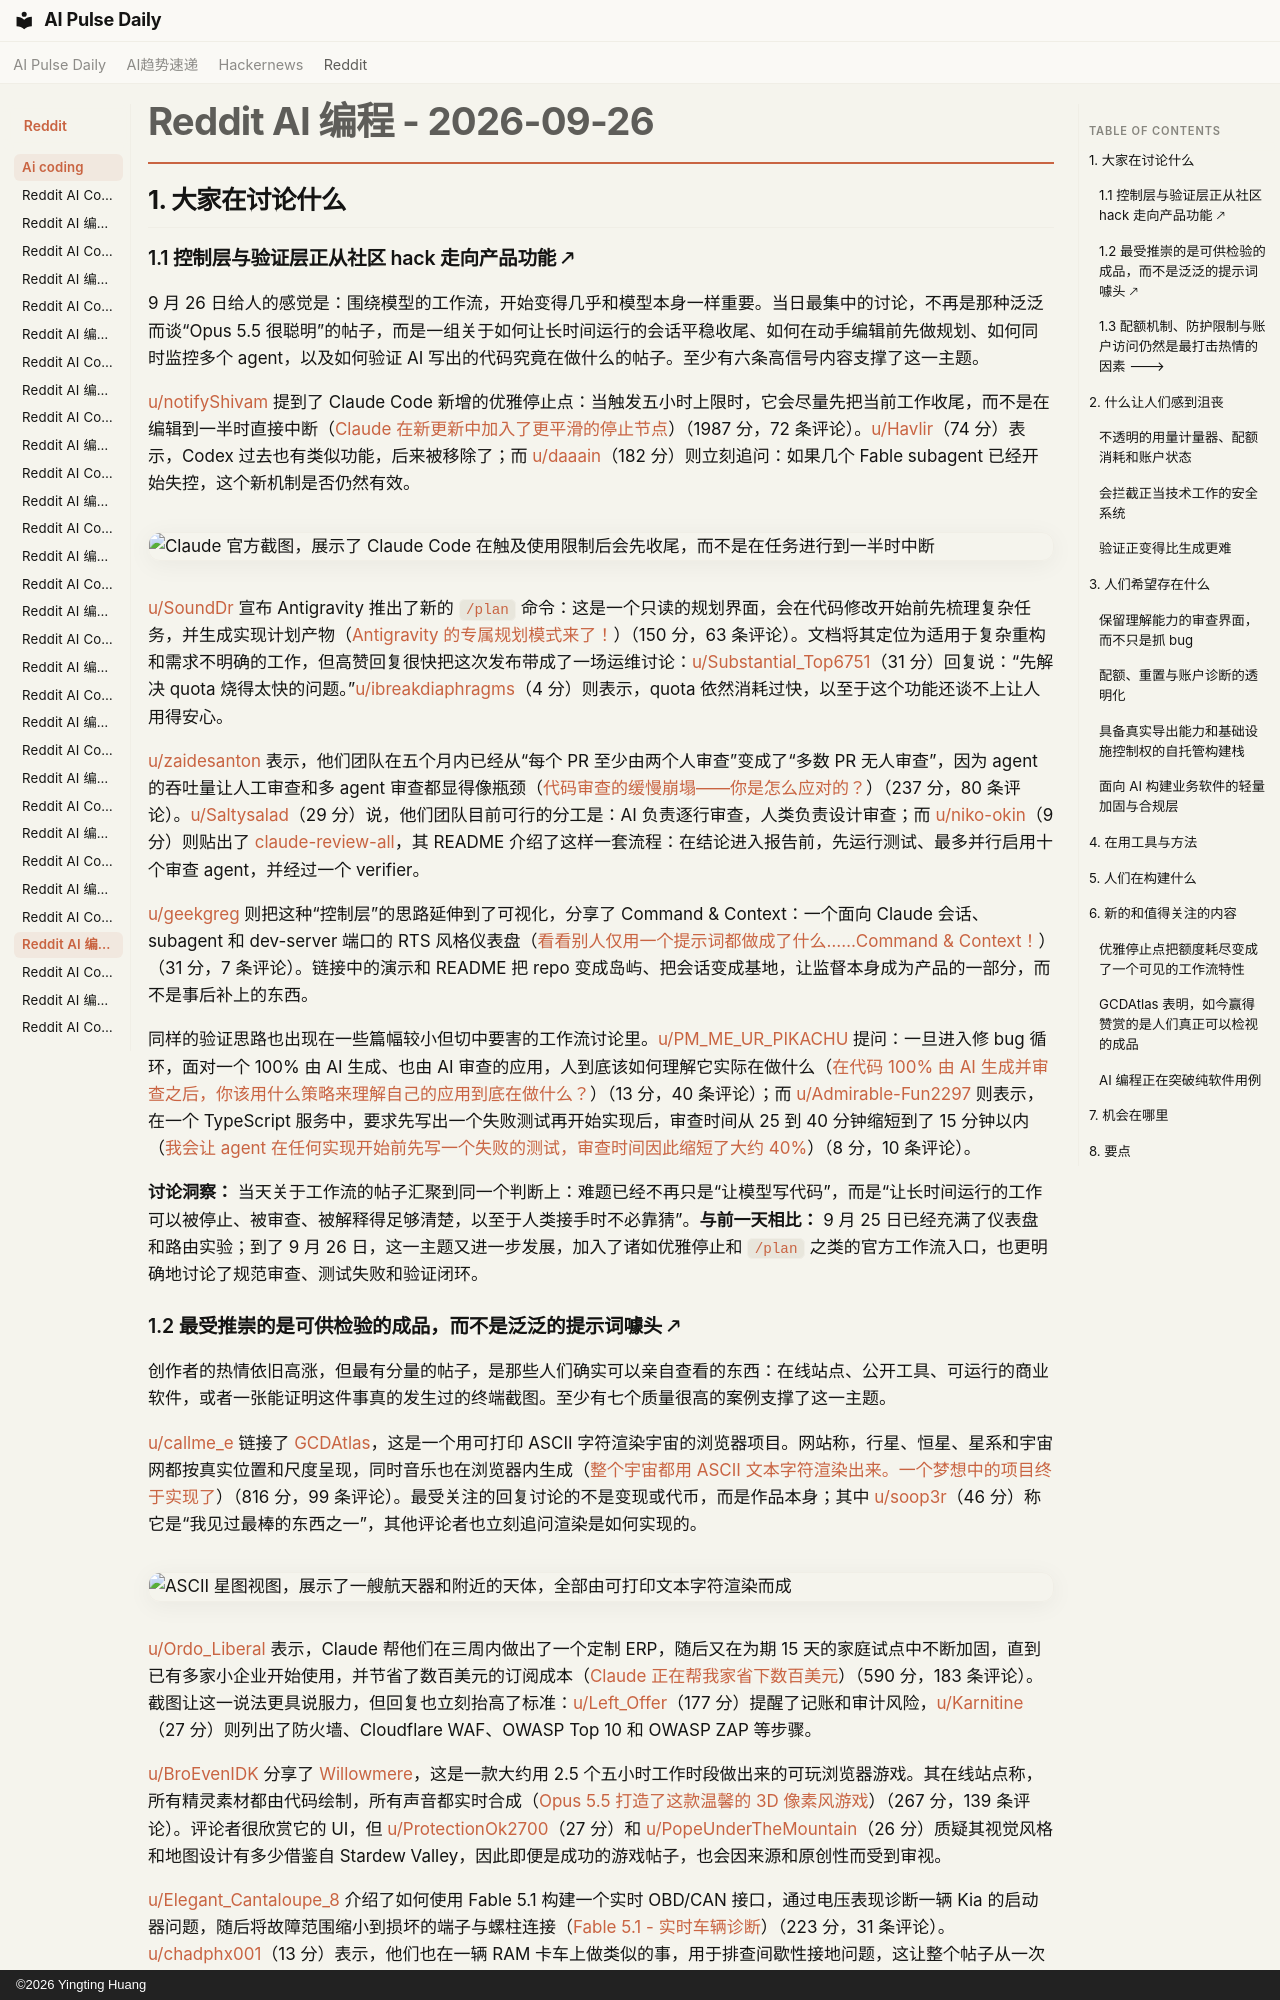

repository: vibewatch/vibewatch.github.io · page: reddit/ai-coding/2026-09-26.zh/index.html · generator: mkdocs · copyright: ©2026 Yingting Huang

# Reddit AI 编程 - 2026-09-26

## 1. 大家在讨论什么

### 1.1 控制层与验证层正从社区 hack 走向产品功能 🡕

9 月 26 日给人的感觉是：围绕模型的工作流，开始变得几乎和模型本身一样重要。当日最集中的讨论，不再是那种泛泛而谈“Opus 5.5 很聪明”的帖子，而是一组关于如何让长时间运行的会话平稳收尾、如何在动手编辑前先做规划、如何同时监控多个 agent，以及如何验证 AI 写出的代码究竟在做什么的帖子。至少有六条高信号内容支撑了这一主题。

[u/notifyShivam](https://www.reddit.com/user/notifyShivam) 提到了 Claude Code 新增的优雅停止点：当触发五小时上限时，它会尽量先把当前工作收尾，而不是在编辑到一半时直接中断（[Claude 在新更新中加入了更平滑的停止节点](https://www.reddit.com/r/ClaudeCode/comments/1wqagzu/claude_added_graceful_stopping_point_in_new_update/)）（1987 分，72 条评论）。[u/Havlir](https://www.reddit.com/user/Havlir)（74 分）表示，Codex 过去也有类似功能，后来被移除了；而 [u/daaain](https://www.reddit.com/user/daaain)（182 分）则立刻追问：如果几个 Fable subagent 已经开始失控，这个新机制是否仍然有效。

![Claude 官方截图，展示了 Claude Code 在触及使用限制后会先收尾，而不是在任务进行到一半时中断](https://i.redd.it/2djdn3q5xqrh1.png)

[u/SoundDr](https://www.reddit.com/user/SoundDr) 宣布 Antigravity 推出了新的 [`/plan`](https://antigravity.google/docs/plan/) 命令：这是一个只读的规划界面，会在代码修改开始前先梳理复杂任务，并生成实现计划产物（[Antigravity 的专属规划模式来了！](https://www.reddit.com/r/google_antigravity/comments/1wqb0ii/dedicated_planning_mode_in_antigravity_is_here/)）（150 分，63 条评论）。文档将其定位为适用于复杂重构和需求不明确的工作，但高赞回复很快把这次发布带成了一场运维讨论：[u/Substantial_Top6751](https://www.reddit.com/user/Substantial_Top6751)（31 分）回复说：“先解决 quota 烧得太快的问题。”[u/ibreakdiaphragms](https://www.reddit.com/user/ibreakdiaphragms)（4 分）则表示，quota 依然消耗过快，以至于这个功能还谈不上让人用得安心。

[u/zaidesanton](https://www.reddit.com/user/zaidesanton) 表示，他们团队在五个月内已经从“每个 PR 至少由两个人审查”变成了“多数 PR 无人审查”，因为 agent 的吞吐量让人工审查和多 agent 审查都显得像瓶颈（[代码审查的缓慢崩塌——你是怎么应对的？](https://www.reddit.com/r/ClaudeCode/comments/1wpovtv/the_slow_collapse_of_code_reviews_how_do_you_deal/)）（237 分，80 条评论）。[u/Saltysalad](https://www.reddit.com/user/Saltysalad)（29 分）说，他们团队目前可行的分工是：AI 负责逐行审查，人类负责设计审查；而 [u/niko-okin](https://www.reddit.com/user/niko-okin)（9 分）则贴出了 [claude-review-all](https://github.com/ncoevoet/claude-review-all)，其 README 介绍了这样一套流程：在结论进入报告前，先运行测试、最多并行启用十个审查 agent，并经过一个 verifier。

[u/geekgreg](https://www.reddit.com/user/geekgreg) 则把这种“控制层”的思路延伸到了可视化，分享了 Command & Context：一个面向 Claude 会话、subagent 和 dev-server 端口的 RTS 风格仪表盘（[看看别人仅用一个提示词都做成了什么……Command & Context！](https://www.reddit.com/r/ClaudeCode/comments/1wpzzm8/seeing_what_others_managed_with_a_single_prompt_i/)）（31 分，7 条评论）。链接中的演示和 README 把 repo 变成岛屿、把会话变成基地，让监督本身成为产品的一部分，而不是事后补上的东西。

同样的验证思路也出现在一些篇幅较小但切中要害的工作流讨论里。[u/PM_ME_UR_PIKACHU](https://www.reddit.com/user/PM_ME_UR_PIKACHU) 提问：一旦进入修 bug 循环，面对一个 100% 由 AI 生成、也由 AI 审查的应用，人到底该如何理解它实际在做什么（[在代码 100% 由 AI 生成并审查之后，你该用什么策略来理解自己的应用到底在做什么？](https://www.reddit.com/r/ClaudeCode/comments/1wqfne5/whats_the_strategy_to_understand_what_your_app_is/)）（13 分，40 条评论）；而 [u/Admirable-Fun2297](https://www.reddit.com/user/Admirable-Fun2297) 则表示，在一个 TypeScript 服务中，要求先写出一个失败测试再开始实现后，审查时间从 25 到 40 分钟缩短到了 15 分钟以内（[我会让 agent 在任何实现开始前先写一个失败的测试，审查时间因此缩短了大约 40%](https://www.reddit.com/r/cursor/comments/1wpp67c/i_make_the_agent_write_one_failing_test_before/)）（8 分，10 条评论）。

**讨论洞察：** 当天关于工作流的帖子汇聚到同一个判断上：难题已经不再只是“让模型写代码”，而是“让长时间运行的工作可以被停止、被审查、被解释得足够清楚，以至于人类接手时不必靠猜”。**与前一天相比：** 9 月 25 日已经充满了仪表盘和路由实验；到了 9 月 26 日，这一主题又进一步发展，加入了诸如优雅停止和 `/plan` 之类的官方工作流入口，也更明确地讨论了规范审查、测试失败和验证闭环。
